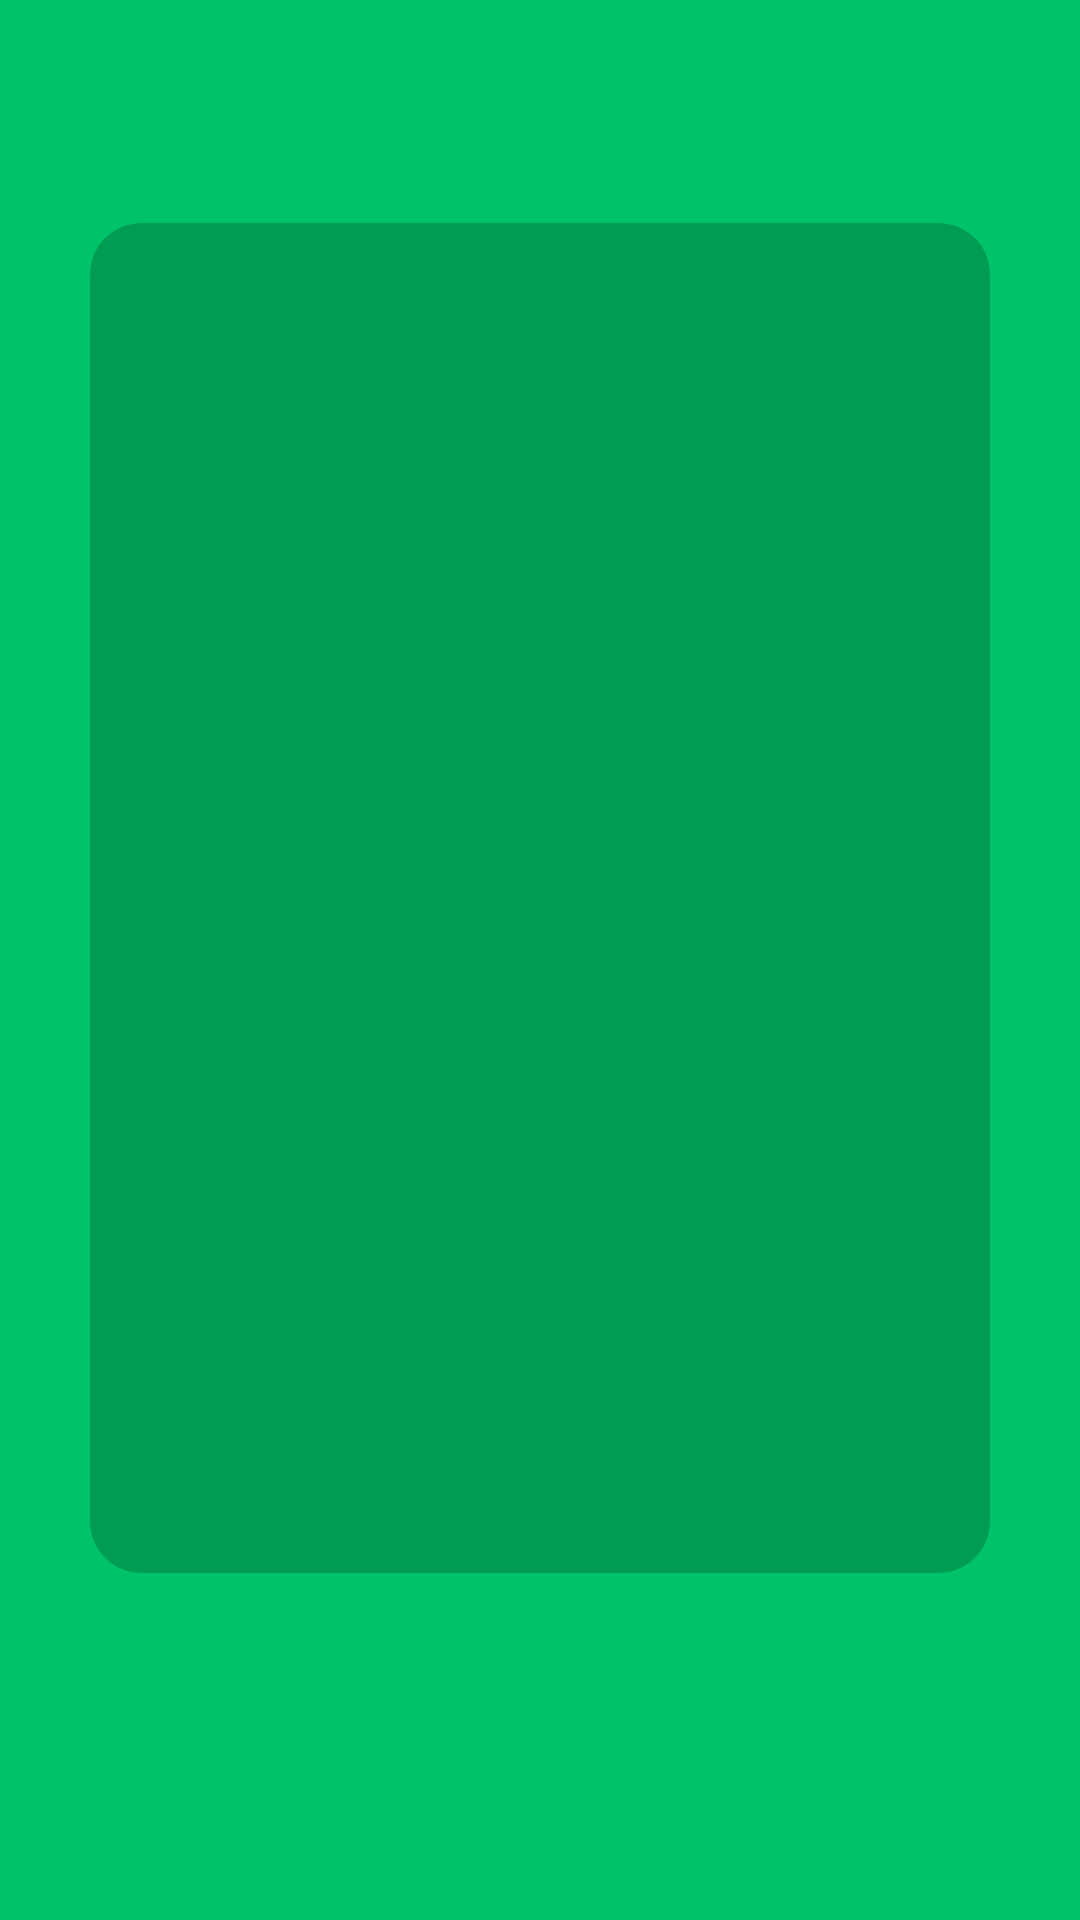

Here is an Android app screen rendered from its layout file. Give the layout XML and the strings, colors and styles it references.
<!-- AndroidManifest.xml: application theme AppTheme -->
<!-- res/layout/activity_sobre_ajuda.xml -->
<?xml version="1.0" encoding="utf-8"?>
<androidx.constraintlayout.widget.ConstraintLayout xmlns:android="http://schemas.android.com/apk/res/android"
    xmlns:app="http://schemas.android.com/apk/res-auto"
    xmlns:tools="http://schemas.android.com/tools"
    android:layout_width="match_parent"
    android:layout_height="match_parent"
    tools:context=".tela_ajuda_sobre"
    android:background="@color/verde">

    <TextView
        android:id="@+id/titulo_sobre_ajuda"
        android:layout_width="match_parent"
        android:layout_height="wrap_content"
        android:layout_marginTop="30dp"
        android:textColor="@color/branco"
        android:textSize="18sp"
        android:textStyle="bold"
        android:textAlignment="center"
        app:layout_constraintLeft_toLeftOf="parent"
        app:layout_constraintRight_toRightOf="parent"
        app:layout_constraintTop_toTopOf="parent"/>

    <androidx.cardview.widget.CardView
        android:layout_marginTop="20dp"
        android:layout_width="300dp"
        android:layout_height="450dp"
        app:cardCornerRadius="17dp"
        app:cardElevation="0dp"
        app:cardBackgroundColor="@color/verde_escuro"
        app:layout_constraintTop_toBottomOf="@id/titulo_sobre_ajuda"
        app:layout_constraintLeft_toLeftOf="parent"
        app:layout_constraintRight_toRightOf="parent">

        <TextView
            android:id="@+id/conteudo_sobre_ajuda"
            android:layout_width="match_parent"
            android:layout_height="match_parent"
            android:textColor="@color/branco"
            android:textSize="15sp"
            android:textStyle="bold"
            android:padding="20dp"/>
    </androidx.cardview.widget.CardView>


</androidx.constraintlayout.widget.ConstraintLayout>
<!-- resources referenced by this layout -->
<resources>
  <color name="branco">#FFFFFF</color>
  <color name="verde">#00C369</color>
  <color name="verde_escuro">#009C54</color>
  <style name="AppTheme" parent="Theme.AppCompat.Light.DarkActionBar">
          
          <item name="colorPrimary">@color/verde</item>
          <item name="colorPrimaryDark">@color/verde_escuro</item>
          <item name="colorAccent">@color/branco</item>
      </style>
</resources>
